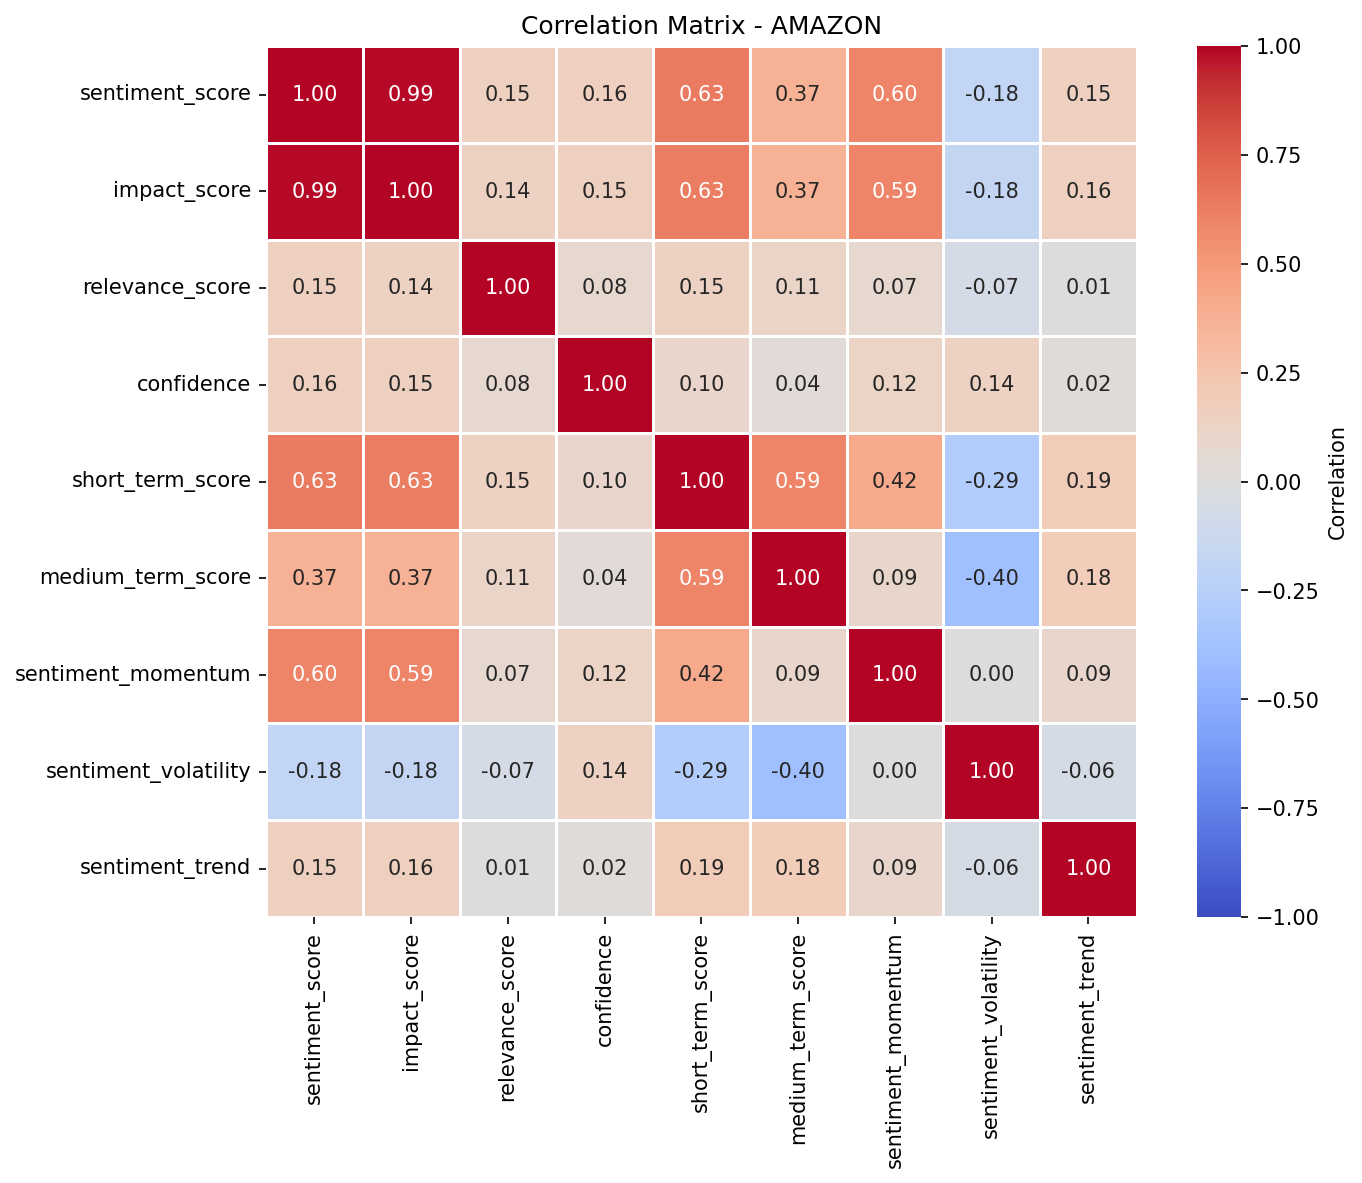

The table this chart was drawn from, first rows:
, sentiment_score, impact_score, relevance_score, confidence, short_term_score, medium_term_score, sentiment_momentum, sentiment_volatility, sentiment_trend
sentiment_score, 1.0, 0.9921, 0.1509, 0.1586, 0.6349, 0.3677, 0.5965, -0.1808, 0.154
impact_score, 0.9921, 1.0, 0.1436, 0.1531, 0.6319, 0.3711, 0.595, -0.1784, 0.1598
relevance_score, 0.1509, 0.1436, 1.0, 0.07684, 0.147, 0.1142, 0.0704, -0.06734, 0.006673
confidence, 0.1586, 0.1531, 0.07684, 1.0, 0.09558, 0.0358, 0.1242, 0.1357, 0.02053
short_term_score, 0.6349, 0.6319, 0.147, 0.09558, 1.0, 0.5947, 0.4199, -0.2884, 0.1886
medium_term_score, 0.3677, 0.3711, 0.1142, 0.0358, 0.5947, 1.0, 0.08725, -0.3957, 0.1828
sentiment_momentum, 0.5965, 0.595, 0.0704, 0.1242, 0.4199, 0.08725, 1.0, 0.003866, 0.09044
sentiment_volatility, -0.1808, -0.1784, -0.06734, 0.1357, -0.2884, -0.3957, 0.003866, 1.0, -0.06011
sentiment_trend, 0.154, 0.1598, 0.006673, 0.02053, 0.1886, 0.1828, 0.09044, -0.06011, 1.0
